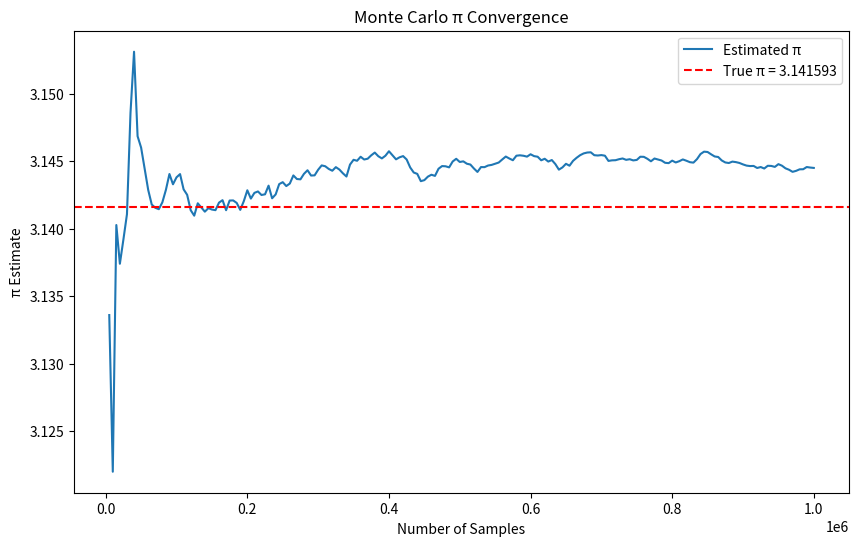

This figure's Python source:
# Live Convergence Visualisation

import numpy as np
import matplotlib.pyplot as plt

# parameters
TOTAL_POINTS = 1_000_000
BATCH_SIZE = 5000
SEED = 42

# random seed
np.random.seed(SEED)

# storage variables
inside_circle = 0
sample_counts = []
pi_estimates = []
errors = []

#plot setup
plt.ion()
fig, ax = plt.subplots(figsize=(10,6))
line_estimate, = ax.plot([], [], label='Estimated π')
line_true = ax.axhline(
 np.pi,
 color='red',
 linestyle='--',
 label=f'True π = {np.pi:.6f}'
)
ax.set_xlabel('Number of Samples')
ax.set_ylabel('π Estimate')
ax.set_title('Monte Carlo π Convergence')
ax.legend()

# monte carlo simulation
for current_N in range(BATCH_SIZE,
 TOTAL_POINTS + 1,
 BATCH_SIZE):
  # Generate batch of random points
 x = np.random.uniform(-1, 1, BATCH_SIZE)
 y = np.random.uniform(-1, 1, BATCH_SIZE)
 # Count points inside circle
 inside_circle += np.sum(x**2 + y**2 <= 1)
 # Compute approximation
 approx_pi = 4 * inside_circle / current_N
 # Relative percentage error
 error = (
 100 * abs(approx_pi - np.pi) / np.pi
 )
 # Store values
 sample_counts.append(current_N)
 pi_estimates.append(approx_pi)
 errors.append(error)
 # Console monitoring
 print(
 f"N = {current_N:<10}"
 f"Approx π = {approx_pi:.8f} "
 f"Error = {error:.6f}%",
 end='\r'
 )
 # Update graph
 line_estimate.set_data(
 sample_counts,
 pi_estimates
 )
 ax.relim()
 ax.autoscale_view()
 plt.pause(0.01)

# final display
plt.ioff()
plt.show()
